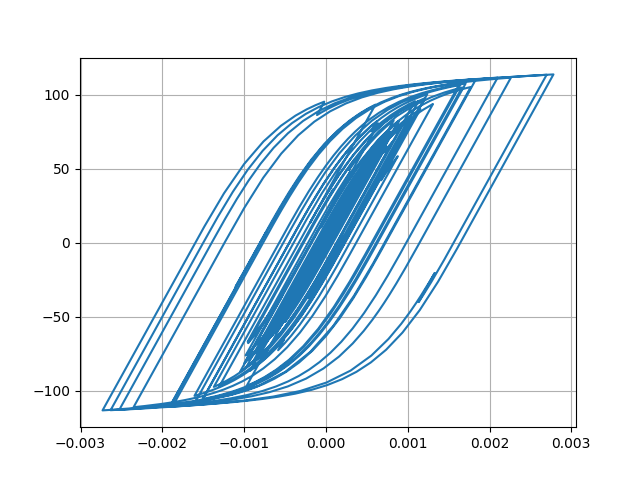

The table this chart was drawn from, first rows:
Desplacment, Force
0.0, 0.0
1.1906539246859163e-06, 0.1191
3.639100419266769e-06, 0.3639
5.3972270618783e-06, 0.5397
5.400870112224698e-06, 0.5401
3.919610484373584e-06, 0.392
2.209029138356177e-06, 0.2209
1.642500763663599e-06, 0.1642
2.683676908428538e-06, 0.2684
4.660355039583288e-06, 0.466
6.173776095407471e-06, 0.6174
5.766008226706658e-06, 0.5766
2.5905797129234793e-06, 0.259
-3.162793626052608e-06, -0.3163
-1.0363103507722534e-05, -1.036
-1.7867854426954e-05, -1.787
-2.5177759990629754e-05, -2.517
-3.242248171186978e-05, -3.241
-3.9872775266364507e-05, -3.986
-4.750332161334197e-05, -4.747
-5.492862412115093e-05, -5.488
-6.111276082890996e-05, -6.105
-6.48174896174794e-05, -6.474
-6.532549644802576e-05, -6.525
-6.303048338049097e-05, -6.295
-5.909808091541756e-05, -5.902
-5.462429182716799e-05, -5.455
-5.057450322674222e-05, -5.05
-4.7432862524284406e-05, -4.736
-4.5347748112824705e-05, -4.527
-4.429048641212665e-05, -4.421
-4.3752888120552046e-05, -4.368
-4.26477174339696e-05, -4.257
-3.988909350601035e-05, -3.981
-3.495517846636273e-05, -3.488
-2.7835965709096122e-05, -2.776
-1.911091526658316e-05, -1.904
-9.273069046247279e-06, -0.9197
1.49335768749667e-06, 0.1569
1.302030935676789e-05, 1.31
2.4973368635551683e-05, 2.504
3.637338980212675e-05, 3.644
4.586938921200361e-05, 4.592
5.252057833346233e-05, 5.256
5.6939084894517744e-05, 5.696
6.0388292703045326e-05, 6.04
6.414617249478768e-05, 6.415
6.903353773412722e-05, 6.902
7.474085202546166e-05, 7.47
8.1528825445895e-05, 8.146
9.059161647389289e-05, 9.046
0.0001033, 10.31
0.0001203, 11.99
0.0001399, 13.92
0.0001581, 15.71
0.0001704, 16.92
0.0001745, 17.31
0.0001701, 16.87
0.0001591, 15.77
0.0001443, 14.3
... 2,941 more rows
